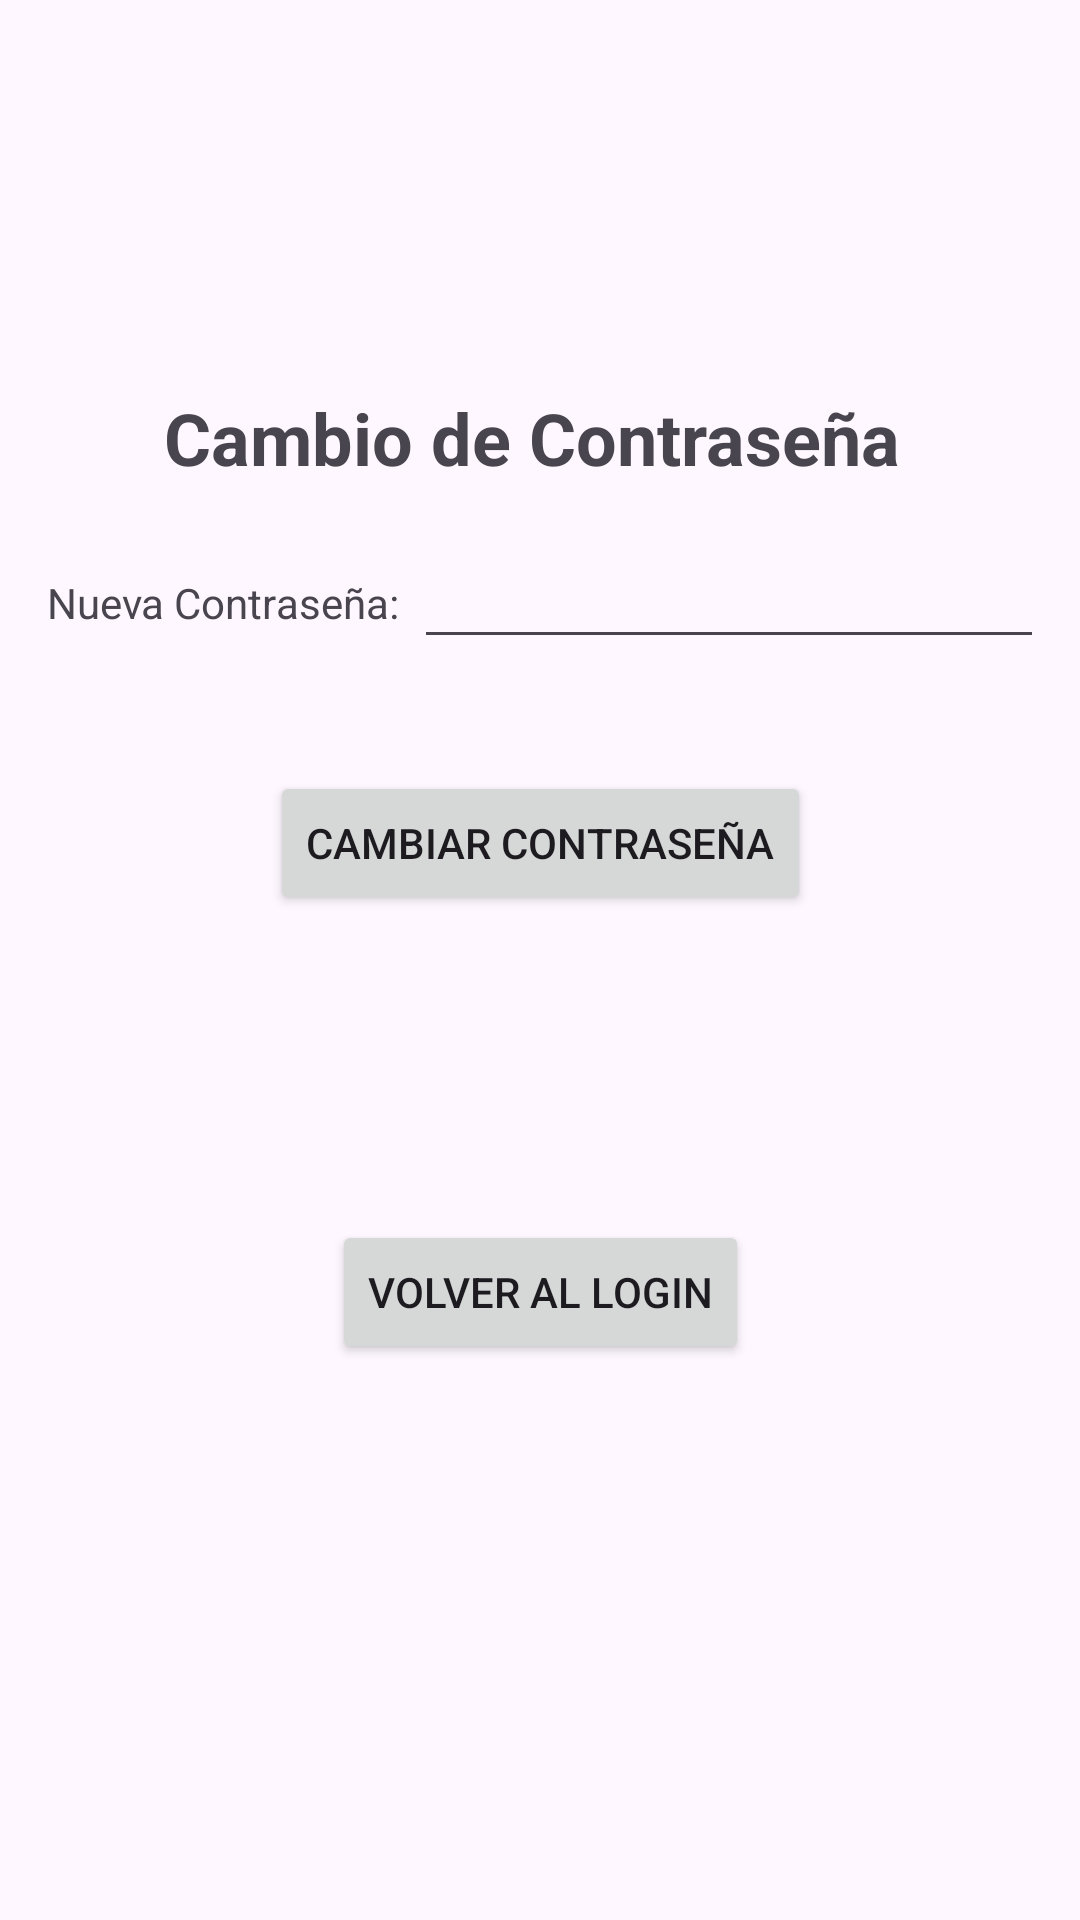

This screen was rendered from an Android layout file. Write that file and the resources it references.
<!-- AndroidManifest.xml: application theme Theme.EstudiarExamenTema2 -->
<!-- res/layout/activity_cambio_contrasena.xml -->
<?xml version="1.0" encoding="utf-8"?>
<androidx.constraintlayout.widget.ConstraintLayout xmlns:android="http://schemas.android.com/apk/res/android"
    xmlns:app="http://schemas.android.com/apk/res-auto"
    xmlns:tools="http://schemas.android.com/tools"
    android:id="@+id/main"
    android:layout_width="match_parent"
    android:layout_height="match_parent"
    tools:context=".CambioContrasenaActivity">

    <TextView
        android:id="@+id/textViewCambioContraseña"
        android:layout_width="251dp"
        android:layout_height="29dp"
        android:text="Cambio de Contraseña"
        android:textSize="24sp"
        android:textStyle="bold"
        app:layout_constraintBottom_toBottomOf="parent"
        app:layout_constraintEnd_toEndOf="parent"
        app:layout_constraintStart_toStartOf="parent"
        app:layout_constraintTop_toTopOf="parent"
        app:layout_constraintVertical_bias="0.212" />

    <TextView
        android:id="@+id/textViewNuevaContraseña"
        android:layout_width="wrap_content"
        android:layout_height="wrap_content"
        android:text="Nueva Contraseña:"
        app:layout_constraintBottom_toBottomOf="parent"
        app:layout_constraintEnd_toStartOf="@+id/editTextTextPassword2"
        app:layout_constraintHorizontal_bias="0.75"
        app:layout_constraintStart_toStartOf="parent"
        app:layout_constraintTop_toTopOf="parent"
        app:layout_constraintVertical_bias="0.308" />

    <EditText
        android:id="@+id/editTextTextPassword2"
        android:layout_width="wrap_content"
        android:layout_height="wrap_content"
        android:ems="10"
        android:inputType="textPassword"
        app:layout_constraintBottom_toBottomOf="parent"
        app:layout_constraintEnd_toEndOf="parent"
        app:layout_constraintHorizontal_bias="0.92"
        app:layout_constraintStart_toStartOf="parent"
        app:layout_constraintTop_toTopOf="parent"
        app:layout_constraintVertical_bias="0.298" />

    
    <Button
        android:id="@+id/buttonGuardarContraseña"
        android:layout_width="wrap_content"
        android:layout_height="wrap_content"
        android:text="Cambiar Contraseña"
        app:layout_constraintBottom_toBottomOf="parent"
        app:layout_constraintEnd_toEndOf="parent"
        app:layout_constraintStart_toStartOf="parent"
        app:layout_constraintTop_toBottomOf="@+id/editTextTextPassword2"
        app:layout_constraintVertical_bias="0.1" />

    
    <TextView
        android:id="@+id/textView3"
        android:layout_width="wrap_content"
        android:layout_height="wrap_content"
        android:textSize="18sp"
        android:textStyle="bold"
        android:textColor="#008000"
        app:layout_constraintBottom_toBottomOf="parent"
        app:layout_constraintEnd_toEndOf="parent"
        app:layout_constraintStart_toStartOf="parent"
        app:layout_constraintTop_toBottomOf="@+id/buttonGuardarContraseña"
        app:layout_constraintVertical_bias="0.1" />

    
    <Button
        android:id="@+id/buttonVolverLogin"
        android:layout_width="wrap_content"
        android:layout_height="wrap_content"
        android:text="Volver al Login"
        app:layout_constraintBottom_toBottomOf="parent"
        app:layout_constraintEnd_toEndOf="parent"
        app:layout_constraintStart_toStartOf="parent"
        app:layout_constraintTop_toBottomOf="@+id/textView3"
        app:layout_constraintVertical_bias="0.2" />

</androidx.constraintlayout.widget.ConstraintLayout>
<!-- resources referenced by this layout -->
<resources>
  <style name="Theme.EstudiarExamenTema2" parent="Base.Theme.EstudiarExamenTema2" />
  <style name="Base.Theme.EstudiarExamenTema2" parent="Theme.Material3.DayNight.NoActionBar">
          
          
      </style>
</resources>
